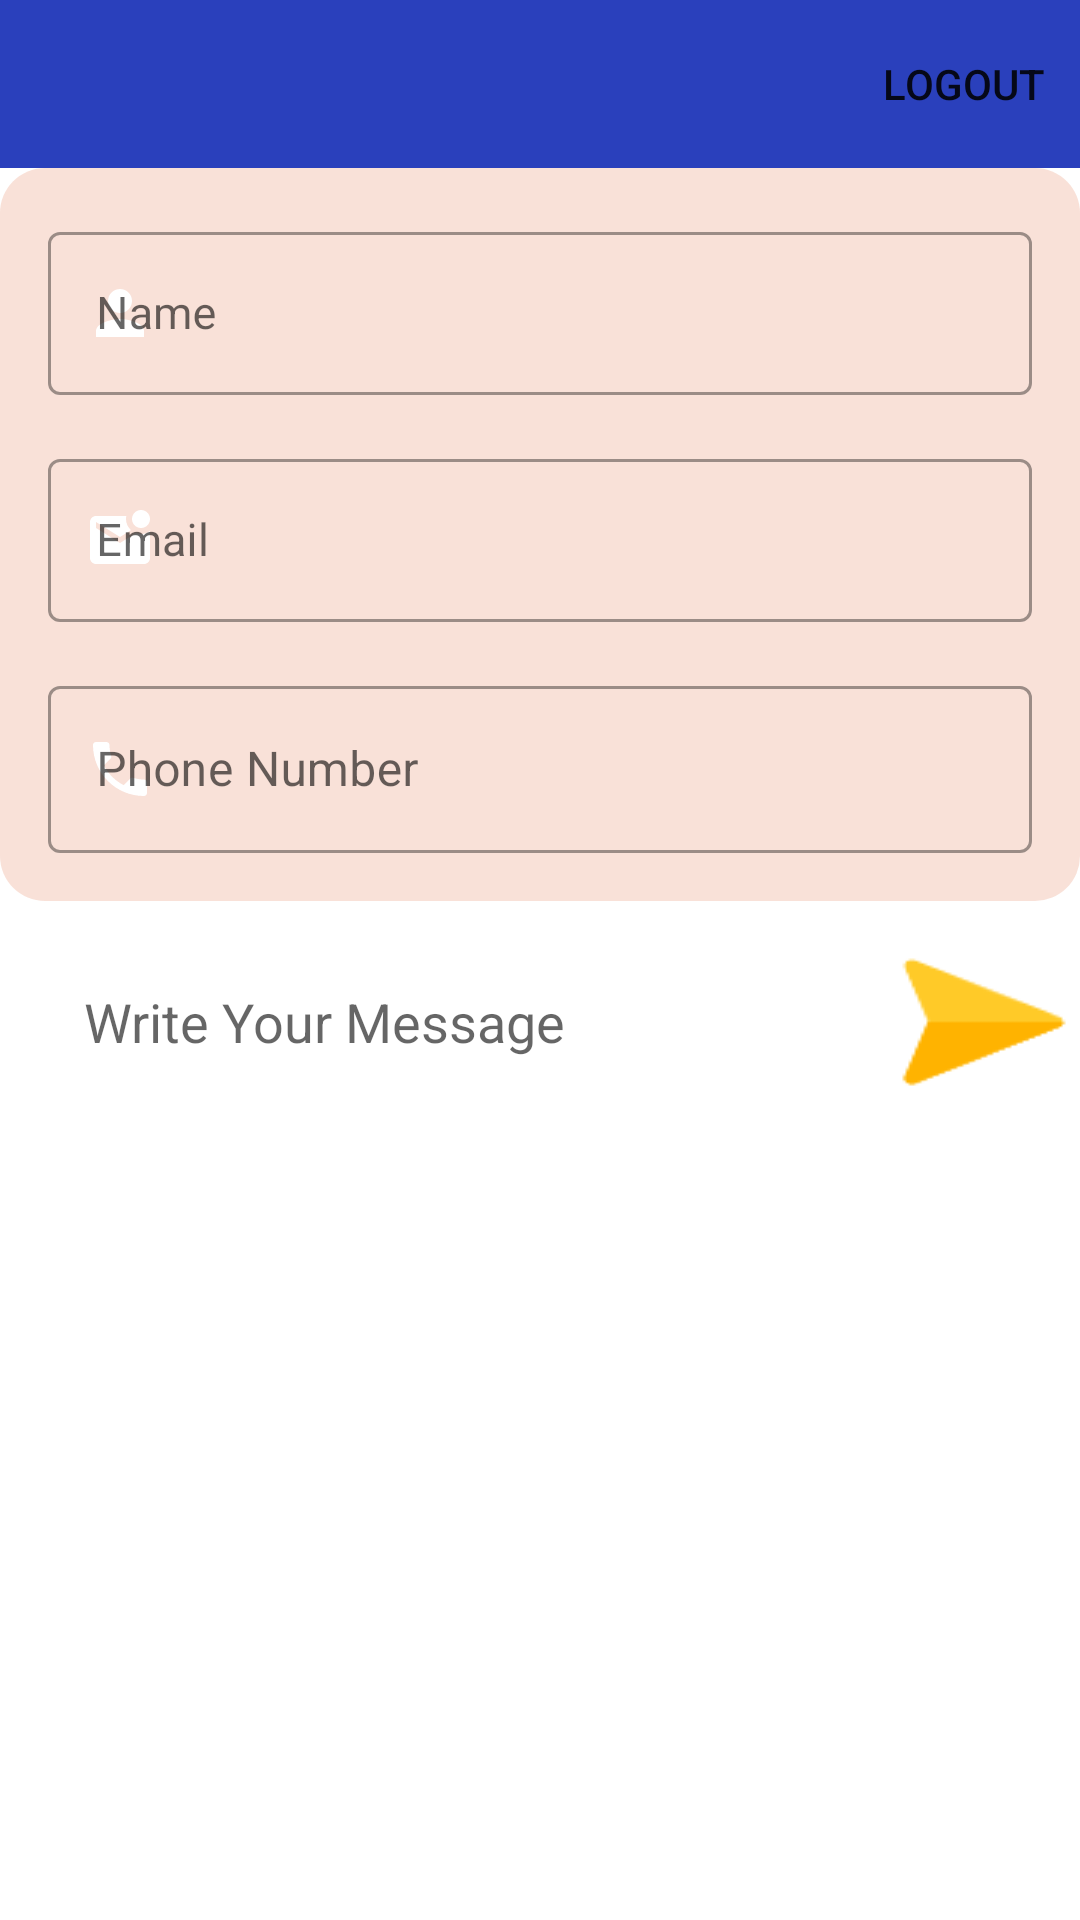

The Android layout XML behind this screen, and the referenced resources:
<!-- AndroidManifest.xml: application theme Theme.BloodDonation -->
<!-- res/layout/activity_contact_send_message.xml -->
<?xml version="1.0" encoding="utf-8"?>
<androidx.constraintlayout.widget.ConstraintLayout xmlns:android="http://schemas.android.com/apk/res/android"
    xmlns:app="http://schemas.android.com/apk/res-auto"
    xmlns:tools="http://schemas.android.com/tools"
    android:layout_width="match_parent"
    android:layout_height="match_parent"
    android:background="@drawable/telegram"
    tools:context=".Activity_ContactSendMessage">
    <include
        android:id="@+id/include"
        layout="@layout/layout_toolbar_for_non_home_activity"
        />

    <androidx.constraintlayout.widget.ConstraintLayout
        android:id="@+id/constraintLayout"
        android:layout_width="0dp"
        android:layout_height="wrap_content"
        android:background="@drawable/background_about_us"
        android:backgroundTint="#31DF6535"
        app:layout_constraintEnd_toEndOf="parent"
        app:layout_constraintStart_toStartOf="parent"
        app:layout_constraintTop_toBottomOf="@+id/include">

        <com.google.android.material.textfield.TextInputLayout
            android:id="@+id/Activity_ContactSendMessage_TextInputLayout_Name"
            style="@style/Widget.MaterialComponents.TextInputLayout.OutlinedBox"
            android:layout_width="0dp"
            android:layout_height="wrap_content"
            android:layout_margin="16dp"
            android:elevation="5dp"
            android:hint="Name"
            app:hintTextColor="@color/white"
            app:layout_constraintEnd_toEndOf="parent"
            app:layout_constraintStart_toStartOf="parent"
            app:layout_constraintTop_toTopOf="parent"
            app:startIconDrawable="@drawable/icon_person"
            app:startIconTint="@color/white">

            <com.google.android.material.textfield.TextInputEditText
                android:id="@+id/Activity_ContactSendMessage_TextInputLayout_EditText_Name"
                android:layout_width="match_parent"
                android:layout_height="wrap_content"
                android:inputType="textPersonName"
                android:maxLines="1"
                android:textColor="@color/white"
                android:textSize="15sp" />
        </com.google.android.material.textfield.TextInputLayout>

        <com.google.android.material.textfield.TextInputLayout
            android:id="@+id/Activity_ContactSendMessage_TextInputLayout_Email"
            style="@style/Widget.MaterialComponents.TextInputLayout.OutlinedBox"
            android:layout_width="match_parent"
            android:layout_height="wrap_content"
            android:layout_margin="16dp"
            android:hint="Email"
            app:layout_constraintEnd_toEndOf="@+id/Activity_ContactSendMessage_TextInputLayout_Name"
            app:layout_constraintStart_toStartOf="@+id/Activity_ContactSendMessage_TextInputLayout_Name"
            app:layout_constraintTop_toBottomOf="@+id/Activity_ContactSendMessage_TextInputLayout_Name"
            app:startIconDrawable="@drawable/icon_email"
            app:startIconTint="@color/white">

            <com.google.android.material.textfield.TextInputEditText
                android:id="@+id/Activity_ContactSendMessage_TextInputLayout_EditText_Email"
                android:layout_width="match_parent"
                android:layout_height="wrap_content"
                android:inputType="textEmailAddress"
                android:maxLines="1"
                android:textColor="@color/white"
                android:textSize="15sp" />
        </com.google.android.material.textfield.TextInputLayout>


        <com.google.android.material.textfield.TextInputLayout
            android:id="@+id/Activity_ContactSendMessage_TextInputLayout_PhoneNumber"
            style="@style/Widget.MaterialComponents.TextInputLayout.OutlinedBox"
            android:layout_width="match_parent"
            android:layout_height="wrap_content"
            android:layout_margin="16dp"
            android:hint="Phone Number"

            app:layout_constraintBottom_toBottomOf="parent"
            app:layout_constraintEnd_toEndOf="parent"
            app:layout_constraintStart_toStartOf="parent"
            app:layout_constraintTop_toBottomOf="@+id/Activity_ContactSendMessage_TextInputLayout_Email"
            app:startIconDrawable="@drawable/icon_phone_number"
            app:startIconTint="@color/white">

            <com.google.android.material.textfield.TextInputEditText
                android:id="@+id/Activity_ContactSendMessage_TextInputLayout_EditText_PhoneNumber"
                android:layout_width="match_parent"
                android:layout_height="match_parent"
                android:inputType="number"
                android:maxLines="1"
                android:textColor="@color/white" />
        </com.google.android.material.textfield.TextInputLayout>
    </androidx.constraintlayout.widget.ConstraintLayout>


    <EditText
        android:id="@+id/writemsg"
        android:layout_width="0dp"
        android:layout_height="wrap_content"
        android:layout_alignParentBottom="true"
        android:layout_gravity="bottom"
        android:layout_margin="16dp"
        android:hint="Write Your Message"
        android:background="@drawable/message_writing_background"
        android:ems="10"
        android:inputType="textMultiLine"
        android:padding="12dp"
        app:layout_constraintEnd_toStartOf="@+id/imageButton"
        app:layout_constraintHorizontal_bias="0.5"
        app:layout_constraintStart_toStartOf="parent"
        app:layout_constraintTop_toBottomOf="@+id/constraintLayout" />

    <ImageButton
        android:id="@+id/imageButton"
        android:layout_width="wrap_content"
        android:layout_height="50dp"
        android:background="@drawable/icon"
        app:layout_constraintBottom_toBottomOf="@+id/writemsg"
        app:layout_constraintEnd_toEndOf="parent"
        app:layout_constraintHorizontal_bias="0.5"
        app:layout_constraintStart_toEndOf="@+id/writemsg"
        app:layout_constraintTop_toTopOf="@+id/writemsg" />


</androidx.constraintlayout.widget.ConstraintLayout>
<!-- res/layout/layout_toolbar_for_non_home_activity.xml (included above) -->
<?xml version="1.0" encoding="utf-8"?>
    <com.google.android.material.appbar.AppBarLayout
        xmlns:android="http://schemas.android.com/apk/res/android"
        xmlns:app="http://schemas.android.com/apk/res-auto"
        android:id="@+id/NonHomeActivity_Appbar"
        android:layout_width="match_parent"
        android:layout_height="wrap_content"
        app:layout_constraintEnd_toEndOf="parent"
        app:layout_constraintStart_toStartOf="parent"
        app:layout_constraintTop_toTopOf="parent"

    >

        <androidx.appcompat.widget.Toolbar
            android:id="@+id/NonHomeActivity_Toolbar"
            android:layout_width="match_parent"
            android:layout_height="wrap_content"
            app:menu="@menu/menu_item_for_non_home_activity_toolbar"
            android:background="#2A40BC"
            />
    </com.google.android.material.appbar.AppBarLayout>
<!-- resources referenced by this layout -->
<resources>
  <color name="white">#FFFFFFFF</color>
  <!-- drawable background_about_us (drawable) -->
  <?xml version="1.0" encoding="utf-8"?>
  <selector xmlns:android="http://schemas.android.com/apk/res/android">
      <item>
          <shape android:shape="rectangle">
              <corners android:radius="15dp" />
              <solid android:color="#ffffff" />
          </shape>
      </item>
  
  </selector>
  <!-- drawable icon: png bitmap (drawable, 1527 bytes) -->
  <!-- drawable icon_email (drawable) -->
  <vector android:height="24dp" android:tint="#AB4AE7"
      android:viewportHeight="24" android:viewportWidth="24"
      android:width="24dp" xmlns:android="http://schemas.android.com/apk/res/android">
      <path android:fillColor="@android:color/white" android:pathData="M22,8.98V18c0,1.1 -0.9,2 -2,2H4c-1.1,0 -2,-0.9 -2,-2V6c0,-1.1 0.9,-2 2,-2h10.1C14.04,4.32 14,4.66 14,5c0,1.48 0.65,2.79 1.67,3.71L12,11L4,6v2l8,5l5.3,-3.32C17.84,9.88 18.4,10 19,10C20.13,10 21.16,9.61 22,8.98zM16,5c0,1.66 1.34,3 3,3s3,-1.34 3,-3s-1.34,-3 -3,-3S16,3.34 16,5z"/>
  </vector>
  <!-- drawable icon_person (drawable) -->
  <vector android:height="24dp" android:tint="#AB4AE7"
      android:viewportHeight="24" android:viewportWidth="24"
      android:width="24dp" xmlns:android="http://schemas.android.com/apk/res/android">
      <path android:fillColor="@android:color/white" android:pathData="M12,12c2.21,0 4,-1.79 4,-4s-1.79,-4 -4,-4 -4,1.79 -4,4 1.79,4 4,4zM12,14c-2.67,0 -8,1.34 -8,4v2h16v-2c0,-2.66 -5.33,-4 -8,-4z"/>
  </vector>
  <!-- drawable icon_phone_number (drawable) -->
  <vector android:height="24dp" android:tint="#AB4AE7"
      android:viewportHeight="24" android:viewportWidth="24"
      android:width="24dp" xmlns:android="http://schemas.android.com/apk/res/android">
      <path android:fillColor="@android:color/white" android:pathData="M6.62,10.79c1.44,2.83 3.76,5.14 6.59,6.59l2.2,-2.2c0.27,-0.27 0.67,-0.36 1.02,-0.24 1.12,0.37 2.33,0.57 3.57,0.57 0.55,0 1,0.45 1,1V20c0,0.55 -0.45,1 -1,1 -9.39,0 -17,-7.61 -17,-17 0,-0.55 0.45,-1 1,-1h3.5c0.55,0 1,0.45 1,1 0,1.25 0.2,2.45 0.57,3.57 0.11,0.35 0.03,0.74 -0.25,1.02l-2.2,2.2z"/>
  </vector>
  <!-- drawable message_writing_background (drawable) -->
  <?xml version="1.0" encoding="utf-8"?>
  <shape xmlns:android="http://schemas.android.com/apk/res/android"
      android:shape="rectangle"
      >
      <corners android:radius="16dp"/>
  
      <solid android:color="#FFFFFF">
  
      </solid>
  </shape>
  <style name="Theme.BloodDonation" parent="Theme.MaterialComponents.DayNight.NoActionBar">
          
          <item name="colorPrimary">@color/purple_500</item>
          <item name="colorPrimaryVariant">@color/purple_700</item>
          <item name="colorOnPrimary">@color/white</item>
          
          <item name="colorSecondary">@color/teal_200</item>
          <item name="colorSecondaryVariant">@color/teal_700</item>
          <item name="colorOnSecondary">@color/black</item>
          
          <item name="android:statusBarColor">?attr/colorPrimaryVariant</item>
          
      </style>
  <color name="purple_500">#FF6200EE</color>
  <color name="purple_700">#FF3700B3</color>
  <color name="teal_200">#FF03DAC5</color>
  <color name="teal_700">#FF018786</color>
  <color name="black">#FF000000</color>
</resources>
